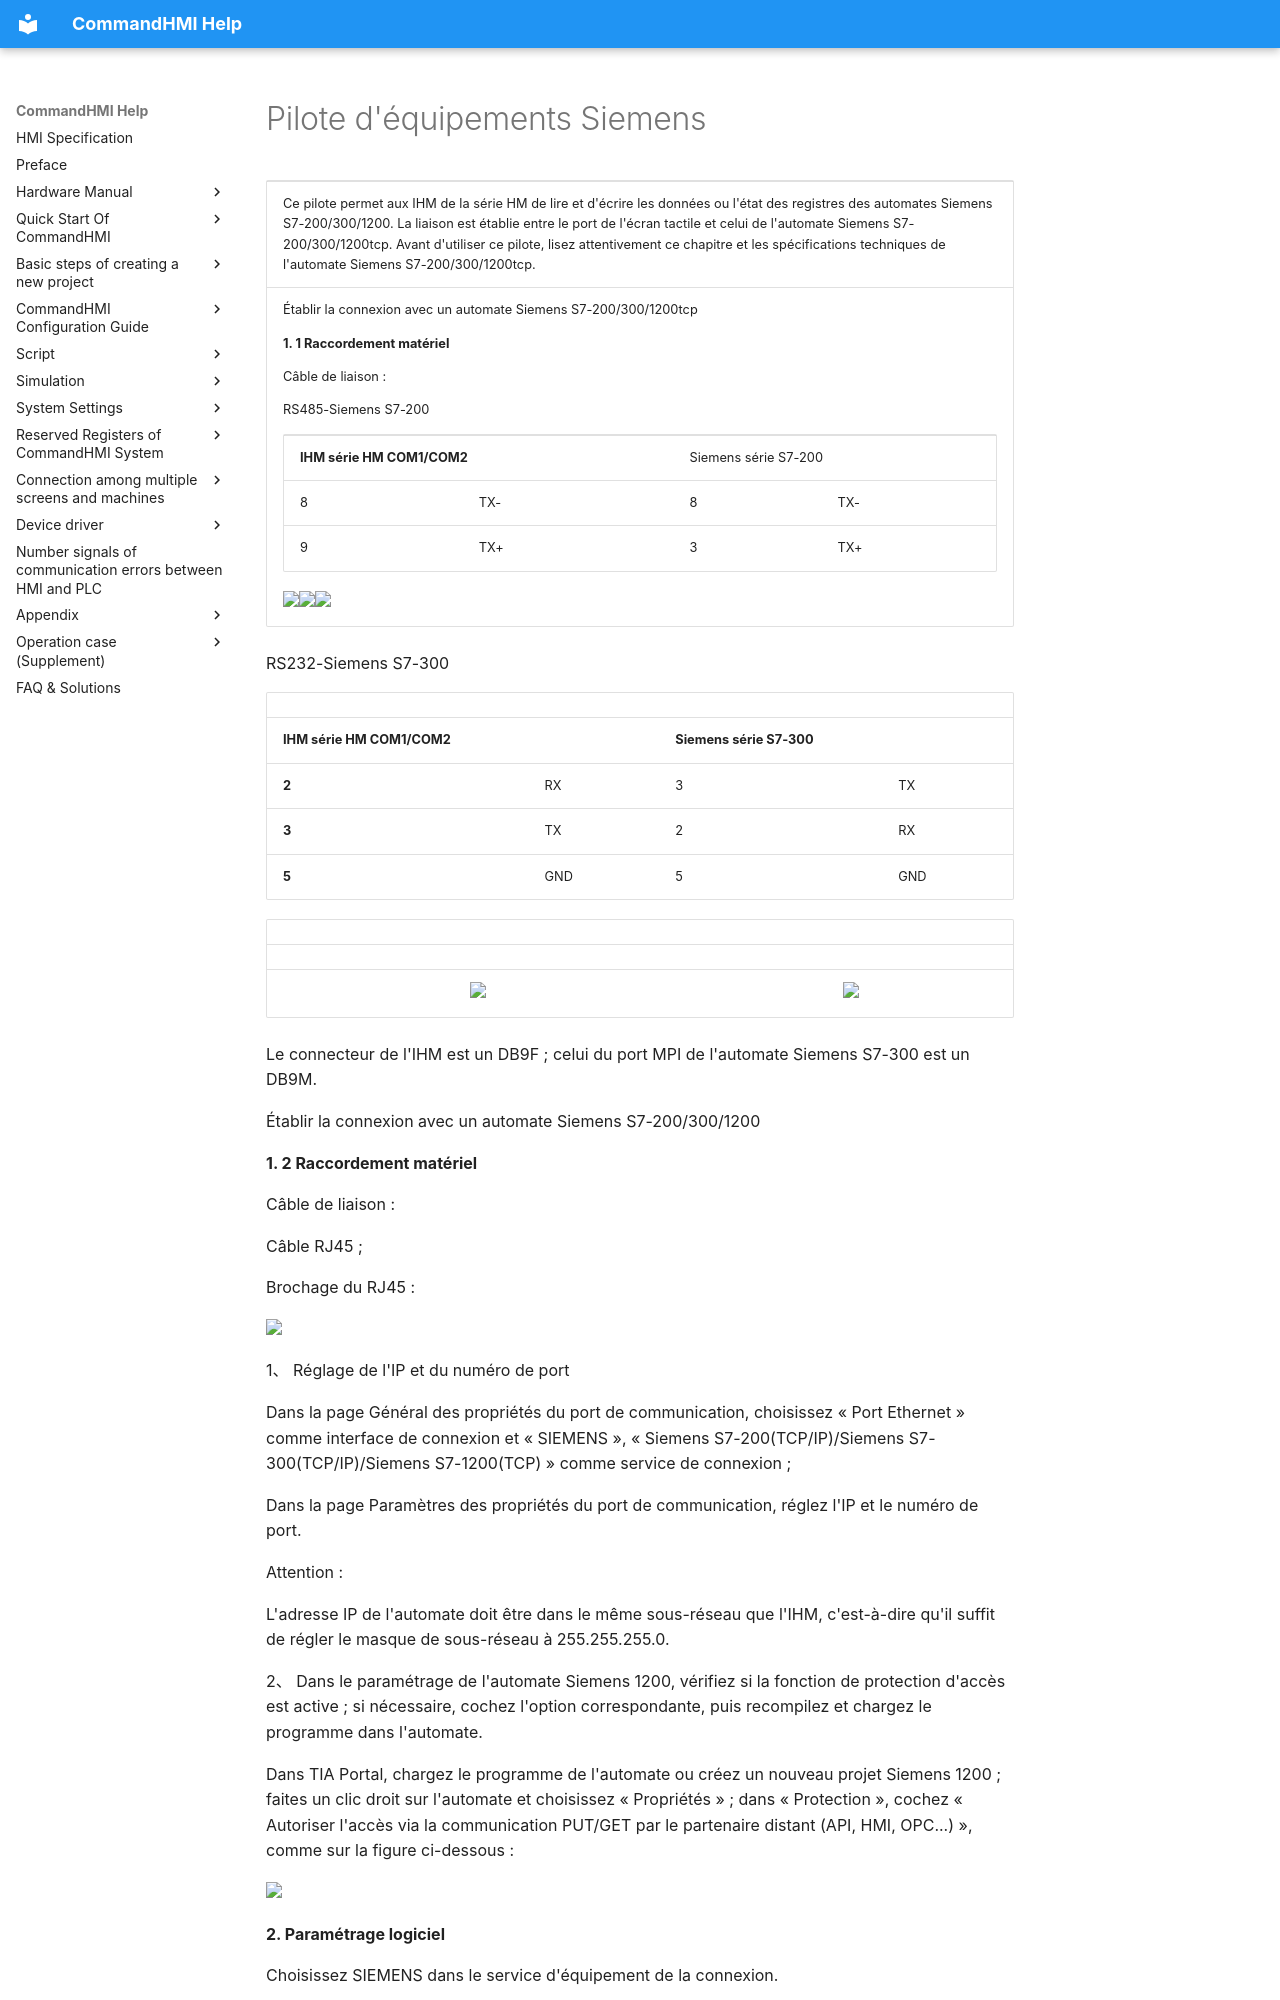

repository: AceAutomation/commandhmi-aide · page: fr/drivers/siemens.html · generator: mkdocs

# Pilote d'équipements Siemens

<table>
<colgroup>
<col style="width: 100%" />
</colgroup>
<tbody>
<tr class="odd">
<td><p>Ce pilote permet aux IHM de la série HM de lire et d'écrire les données ou l'état des registres des automates Siemens S7-200/300/1200. La liaison est établie entre le port de l'écran tactile et celui de l'automate Siemens S7-200/300/1200tcp. Avant d'utiliser ce pilote, lisez attentivement ce chapitre et les spécifications techniques de l'automate Siemens S7-200/300/1200tcp.</p></td>
</tr>
<tr class="even">
<td><p> Établir la connexion avec un automate Siemens S7-200/300/1200tcp</p>
<p><strong>1. 1 Raccordement matériel</strong></p>
<p>Câble de liaison :</p>
<p>RS485-Siemens S7-200<span id="OLE_LINK1"></span><span id="OLE_LINK2"></span><span id="OLE_LINK3"></span></p>
<table>
<tbody>
<tr class="odd">
<td colspan="2"><p><strong>IHM série HM COM1/COM2</strong></p></td>
<td colspan="2"><p>Siemens série S7-200</p></td>
</tr>
<tr class="even">
<td><p>8</p></td>
<td><p>TX-</p></td>
<td><p>8</p></td>
<td><p>TX-</p></td>
</tr>
<tr class="odd">
<td><p>9</p></td>
<td><p>TX+</p></td>
<td><p>3</p></td>
<td><p>TX+</p></td>
</tr>
</tbody>
</table>
<p><img src="../../drivers/siemens.files/image002.gif" width="130" /><img src="../../drivers/siemens.files/image003.gif" width="290" /><img src="../../drivers/siemens.files/image004.gif" width="130" /></p></td>
</tr>
</tbody>
</table>

  RS232-Siemens S7-300

|                             |     |                           |     |
|-----------------------------|-----|---------------------------|-----|
| **IHM série HM COM1/COM2** |     | **Siemens série S7-300** |     |
| **2**                       | RX  | 3                         | TX  |
| **3**                       | TX  | 2                         | RX  |
| **5**                       | GND | 5                         | GND |

|     |                                                      |     |                                                      |
|-----|------------------------------------------------------|-----|------------------------------------------------------|
|     |                                                      |     |                                                      |
|     | <img src="../../drivers/siemens.files/image005.gif" width="408" /> |     | <img src="../../drivers/siemens.files/image006.gif" width="129" /> |

Le connecteur de l'IHM est un DB9F ; celui du port MPI de l'automate Siemens S7-300 est un DB9M.

Établir la connexion avec un automate Siemens S7-200/300/1200

**1. 2 Raccordement matériel**

Câble de liaison :

  Câble RJ45 ;

  Brochage du RJ45 :

**<img src="../../drivers/siemens.files/image014.jpg" width="343" />**

1、 Réglage de l'IP et du numéro de port

Dans la page Général des propriétés du port de communication, choisissez « Port Ethernet » comme interface de connexion et « SIEMENS », « Siemens S7-200(TCP/IP)/Siemens S7-300(TCP/IP)/Siemens S7-1200(TCP) » comme service de connexion ;

Dans la page Paramètres des propriétés du port de communication, réglez l'IP et le numéro de port.

Attention :

L'adresse IP de l'automate doit être dans le même sous-réseau que l'IHM, c'est-à-dire qu'il suffit de régler le masque de sous-réseau à 255.255.255.0.

2、 Dans le paramétrage de l'automate Siemens 1200, vérifiez si la fonction de protection d'accès est active ; si nécessaire, cochez l'option correspondante, puis recompilez et chargez le programme dans l'automate.

Dans TIA Portal, chargez le programme de l'automate ou créez un nouveau projet Siemens 1200 ; faites un clic droit sur l'automate et choisissez « Propriétés » ; dans « Protection », cochez « Autoriser l'accès via la communication PUT/GET par le partenaire distant (API, HMI, OPC...) », comme sur la figure ci-dessous :

**<img src="../../drivers/siemens.files/image015.jpg" width="1152" />**

**2. Paramétrage logiciel**

Choisissez SIEMENS dans le service d'équipement de la connexion.

Choisissez l'élément correspondant au modèle d'automate connecté ou au protocole pris en charge dans le service d'équipement de la connexion.

Vérifiez que les paramètres de communication de l'écran tactile et le numéro de station correspondent à ceux de l'automate connecté.

Pour le paramétrage de l'automate, consultez la documentation technique des automates Siemens S7-200/300

Paramètres de connexion par défaut de l'IHM série HM
